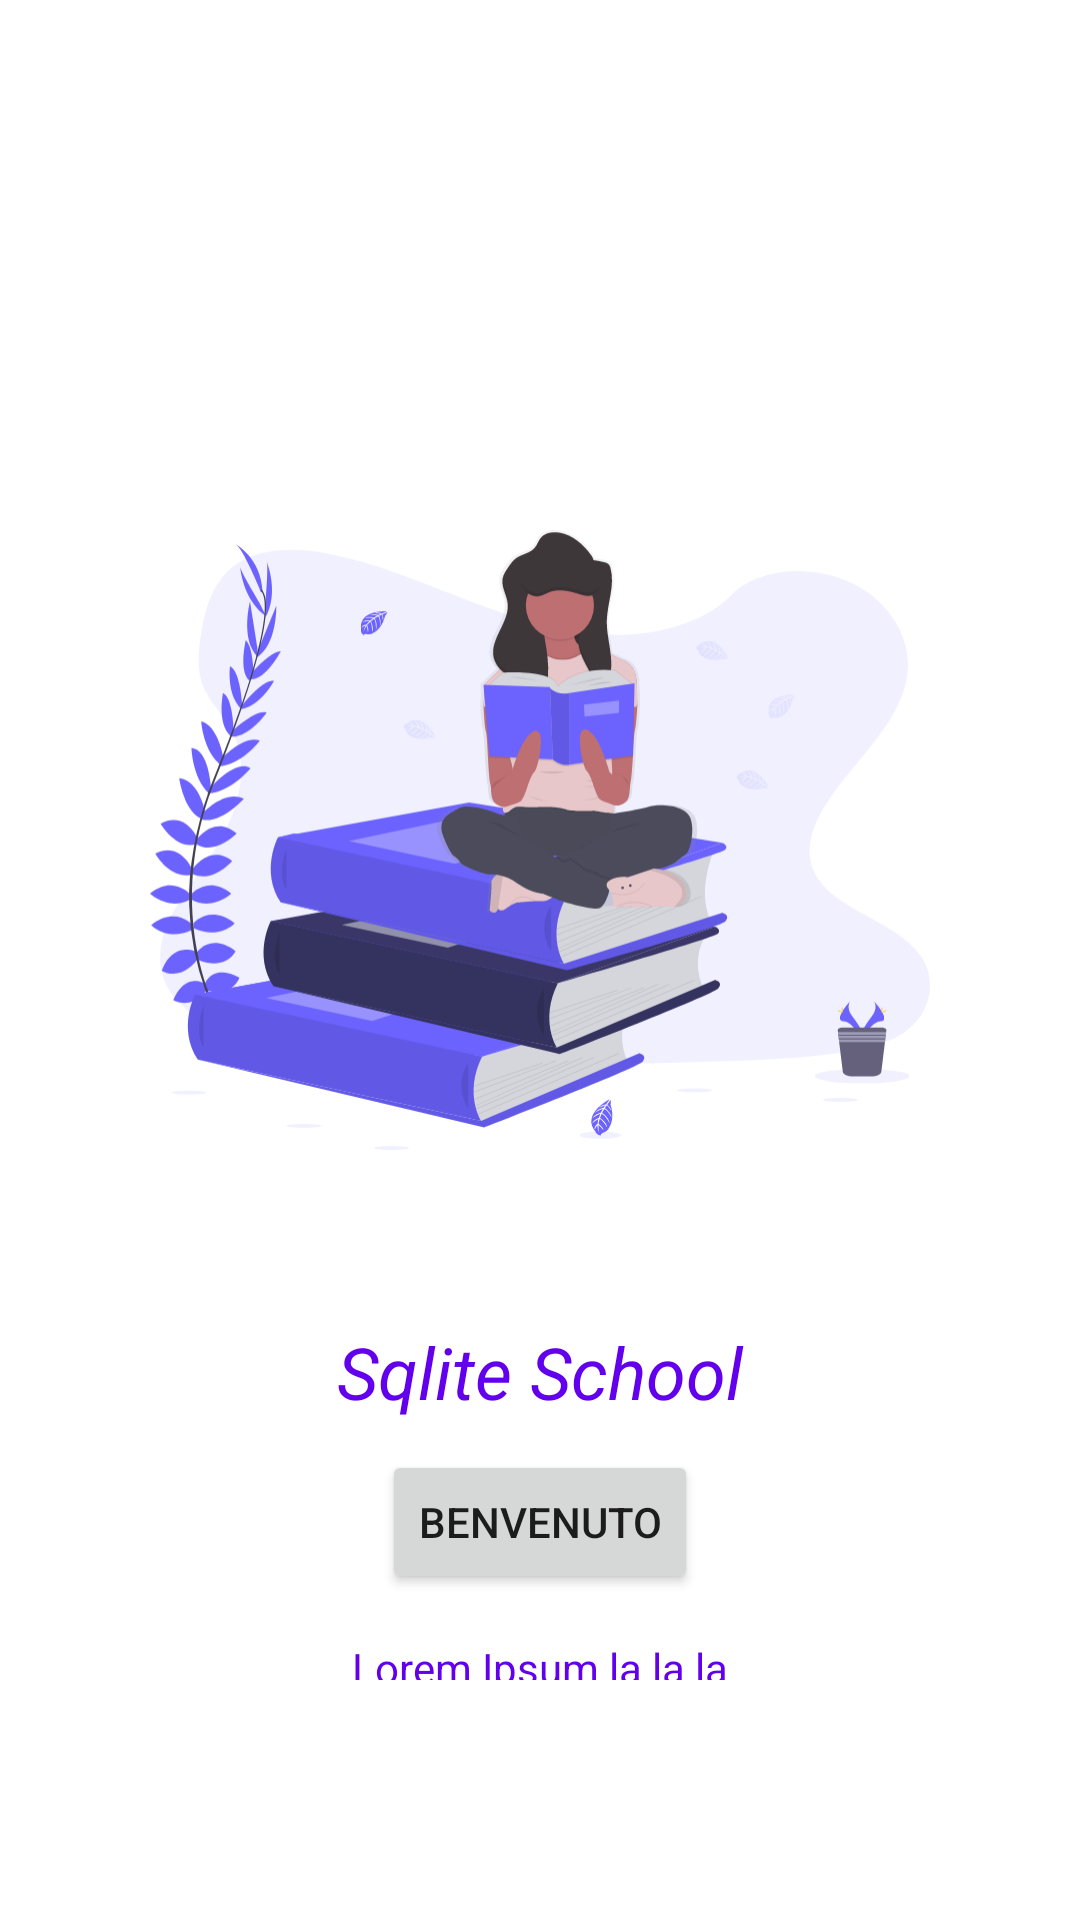

This screen was rendered from an Android layout file. Write that file and the resources it references.
<!-- AndroidManifest.xml: application theme Theme.LessonTre -->
<!-- res/layout/activity_school.xml -->
<?xml version="1.0" encoding="utf-8"?>
<androidx.coordinatorlayout.widget.CoordinatorLayout xmlns:android="http://schemas.android.com/apk/res/android"
    xmlns:app="http://schemas.android.com/apk/res-auto"
    xmlns:tools="http://schemas.android.com/tools"
    android:layout_width="match_parent"
    android:layout_height="match_parent"
    android:background="@color/purplish"
    tools:context=".SchoolActivity">

    <LinearLayout
        android:layout_width="match_parent"
        android:layout_height="match_parent"
        android:orientation="vertical"
        android:weightSum="1">


        <RelativeLayout
            android:layout_width="match_parent"
            android:layout_height="match_parent"
            android:layout_weight="0.125"
            android:paddingHorizontal="50dp"
            android:paddingTop="50dp"
            android:background="@drawable/custom_background"
            android:fillViewport="true">

            <ImageView
                android:id="@+id/logo"
                android:layout_width="wrap_content"
                android:layout_height="wrap_content"
                android:layout_centerInParent="true"
                android:src="@drawable/book_lover" />
            <TextView
                android:id="@+id/school"
                android:layout_width="match_parent"
                android:layout_height="wrap_content"
                android:layout_marginTop="12dp"

                android:gravity="center"
                android:text="Sqlite School"
                android:textColor="@color/colorPrimary"
                android:layout_below="@+id/logo"
                android:textSize="24sp"
                android:textStyle="italic" />

            <Button
                android:id="@+id/btnSchool"
                android:layout_width="wrap_content"
                android:layout_height="wrap_content"
                android:layout_gravity="center"
                android:layout_marginTop="10dp"
                android:layout_centerInParent="true"
                android:layout_below="@+id/school"
                android:text="Benvenuto" />

            <TextView
                android:id="@+id/createHere"
                android:layout_width="wrap_content"
                android:layout_height="wrap_content"
                android:layout_centerInParent="true"
                android:layout_below="@+id/btnSchool"
                android:paddingTop="15dp"
                android:text="Lorem Ipsum la la la"
                android:textColor="@color/colorPrimary"
                />

        </RelativeLayout>

        <LinearLayout
            android:layout_width="match_parent"
            android:layout_height="fill_parent"
            android:layout_weight=".875"
            android:fillViewport="true"
            android:orientation="vertical"
            android:padding="0dp">


            


            

            <RelativeLayout
                android:layout_width="match_parent"
                android:layout_height="match_parent"
                android:gravity="center">

                <TextView
                    android:id="@+id/dontHaveAccount"
                    android:layout_width="wrap_content"
                    android:layout_height="wrap_content"
                    android:layout_marginRight="3dp"
                    android:text="Segui le ultime notizie sui nostri social."
                    android:textColor="@color/white"
                    />


            </RelativeLayout>

        </LinearLayout>


    </LinearLayout>


</androidx.coordinatorlayout.widget.CoordinatorLayout>
<!-- resources referenced by this layout -->
<resources>
  <color name="white">#FFFFFFFF</color>
  <!-- drawable book_lover: vector/xml drawable (drawable, 43987 chars, omitted) -->
  <!-- drawable custom_background (drawable) -->
  <?xml version="1.0" encoding="utf-8"?>
  <selector xmlns:android="http://schemas.android.com/apk/res/android">
      <item>
          <shape>
              <corners android:bottomLeftRadius="50dp" android:bottomRightRadius="50dp" />
              <solid android:color="#FFF" />
          </shape>
      </item>
  </selector>
  <style name="Theme.LessonTre" parent="Theme.MaterialComponents.DayNight.NoActionBar">
          
          <item name="colorPrimary">@color/purple_500</item>
          <item name="colorPrimaryVariant">@color/purple_700</item>
          <item name="colorOnPrimary">@color/white</item>
          
          <item name="colorSecondary">@color/teal_200</item>
          <item name="colorSecondaryVariant">@color/teal_700</item>
          <item name="colorOnSecondary">@color/black</item>
          
          <item name="android:statusBarColor" tools:targetApi="l">?attr/colorPrimaryVariant</item>
          
      </style>
  <color name="purple_500">#FF6200EE</color>
  <color name="purple_700">#FF3700B3</color>
  <color name="teal_200">#FF03DAC5</color>
  <color name="teal_700">#FF018786</color>
  <color name="black">#FF000000</color>
  <!-- not gathered from this repository: default colours our renderer supplied (Android Studio template values) -->
  <color name="colorPrimary">#FF6200EE</color>
</resources>
